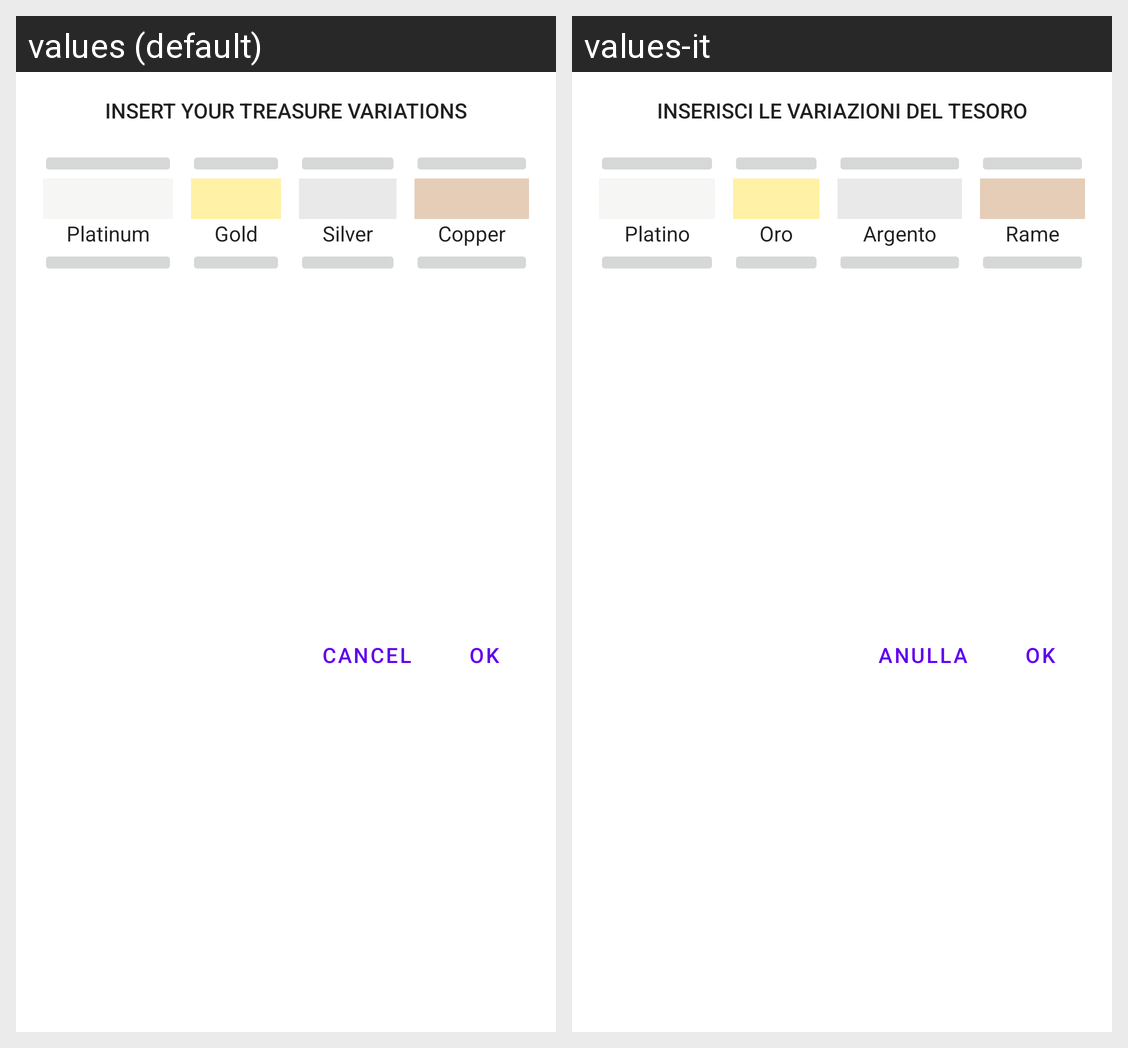

Here is an Android app screen in its default locale and in the app's own translations. Write out the translated-string differences for the strings that appear on this screen.
Android screen res/layout/spenddialog.xml rendered under 2 locales, left to right: values (default), values-it. Device: Nexus 5 (rendered at 1080×1920; each locale shown at half size, 540×960, under a caption strip naming it); theme Theme.TabletopCharacterSheet.
Strings drawn on this screen, with the default value and each locale's value (text and hints the layout hard-codes, and strings that could not be matched under every locale, appear in the picture but are not listed):

platino
  values: Platinum
  values-it: Platino

oro
  values: Gold
  values-it: Oro

argento
  values: Silver
  values-it: Argento

rame
  values: Copper
  values-it: Rame

spendtitle
  values: Insert your treasure variations
  values-it: Inserisci le variazioni del tesoro

ok
  values: OK
  values-it: OK

annulla
  values: Cancel
  values-it: Anulla
